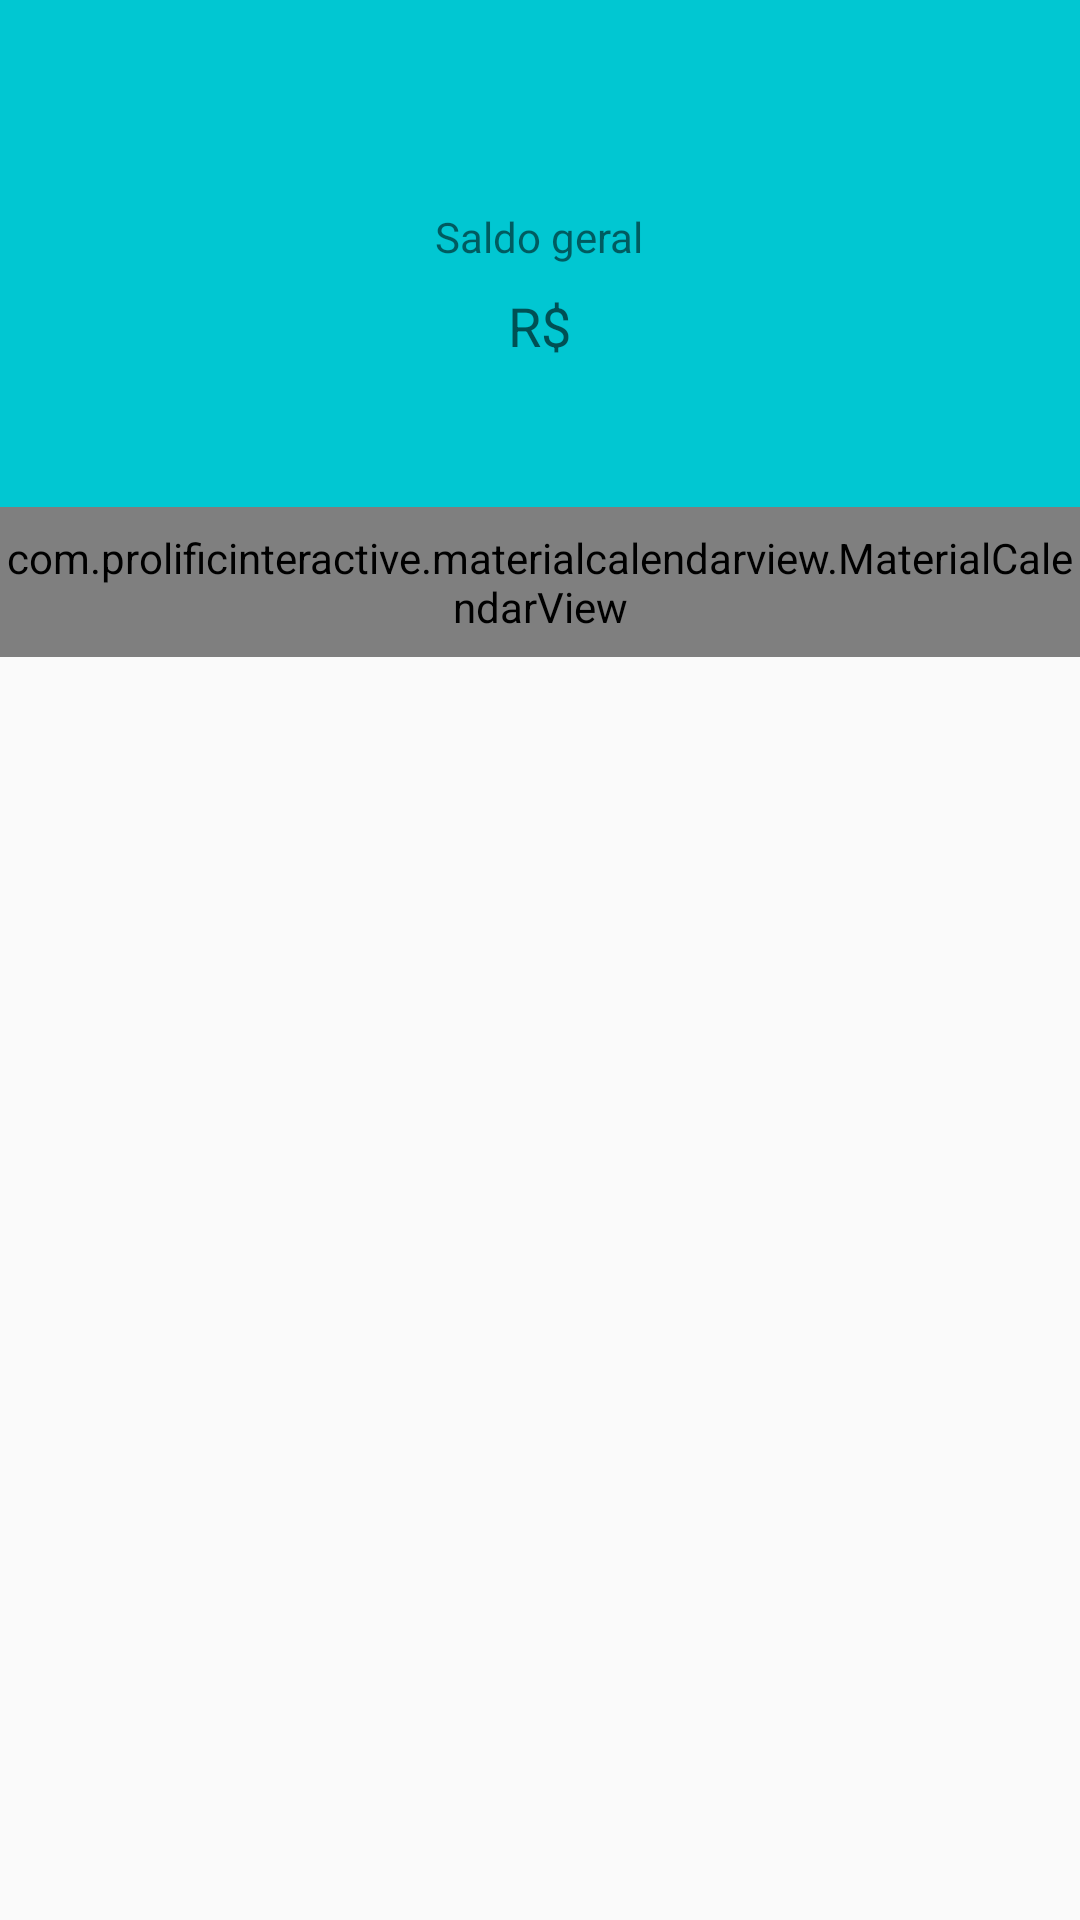

Android layout source for this screen:
<!-- AndroidManifest.xml: application theme AppTheme -->
<!-- res/layout/content_inicial.xml -->
<?xml version="1.0" encoding="utf-8"?>
<androidx.constraintlayout.widget.ConstraintLayout xmlns:android="http://schemas.android.com/apk/res/android"
    xmlns:app="http://schemas.android.com/apk/res-auto"
    xmlns:tools="http://schemas.android.com/tools"
    android:layout_width="match_parent"
    android:layout_height="match_parent"
    app:layout_behavior="@string/appbar_scrolling_view_behavior"
    tools:context=".activity.InicialActivity"
    tools:showIn="@layout/activity_inicial">

    <com.prolificinteractive.materialcalendarview.MaterialCalendarView
        android:id="@+id/calendarView"
        android:layout_width="0dp"
        android:layout_height="50dp"
        app:layout_constraintEnd_toEndOf="parent"
        app:layout_constraintHorizontal_bias="1.0"
        app:layout_constraintStart_toStartOf="parent"
        app:layout_constraintTop_toBottomOf="@+id/linearLayout"
        app:mcv_selectionColor="#00F"
        app:mcv_showOtherDates="all"
        app:mcv_tileHeight="50dp" />

    <LinearLayout
        android:id="@+id/linearLayout"
        android:layout_width="0dp"
        android:layout_height="169dp"
        android:background="@color/colorPrimary"
        android:orientation="vertical"
        android:paddingTop="32dp"
        app:layout_constraintEnd_toEndOf="parent"
        app:layout_constraintStart_toStartOf="parent"
        app:layout_constraintTop_toTopOf="parent">

        <ProgressBar
            android:id="@+id/progressBar"
            style="?android:attr/progressBarStyle"
            android:layout_width="wrap_content"
            android:layout_height="wrap_content"
            android:layout_gravity="center"
            android:visibility="gone" />

        <TextView
            android:id="@+id/nomeInicial"
            android:layout_width="wrap_content"
            android:layout_height="wrap_content"
            android:layout_gravity="center"
            android:layout_marginBottom="8dp"
            android:textAppearance="@style/TextAppearance.AppCompat.Large" />

        <TextView
            android:id="@+id/textView9"
            android:layout_width="wrap_content"
            android:layout_height="wrap_content"
            android:layout_gravity="center"
            android:layout_marginBottom="8dp"
            android:text="@string/saldo_geral" />

        <TextView
            android:id="@+id/saldoInicial"
            android:layout_width="wrap_content"
            android:layout_height="wrap_content"
            android:layout_gravity="center"
            android:layout_marginBottom="8dp"
            android:text="@string/r"
            android:textAppearance="@style/TextAppearance.AppCompat.Medium" />

    </LinearLayout>

    <androidx.recyclerview.widget.RecyclerView
        android:id="@+id/recyclerview"
        android:layout_width="0dp"
        android:layout_height="350dp"
        android:layout_marginStart="8dp"
        android:layout_marginLeft="8dp"
        android:layout_marginEnd="8dp"
        android:layout_marginRight="8dp"
        app:layout_constraintEnd_toEndOf="parent"
        app:layout_constraintStart_toStartOf="parent"
        app:layout_constraintTop_toBottomOf="@+id/calendarView" />
</androidx.constraintlayout.widget.ConstraintLayout>
<!-- res/layout/activity_inicial.xml (included above) -->
<?xml version="1.0" encoding="utf-8"?>
<androidx.coordinatorlayout.widget.CoordinatorLayout xmlns:android="http://schemas.android.com/apk/res/android"
    xmlns:app="http://schemas.android.com/apk/res-auto"
    xmlns:fab="http://schemas.android.com/apk/res-auto"
    xmlns:tools="http://schemas.android.com/tools"
    android:layout_width="match_parent"
    android:layout_height="match_parent"
    tools:context=".activity.InicialActivity">

    <com.google.android.material.appbar.AppBarLayout
        android:layout_width="match_parent"
        android:layout_height="wrap_content"
        android:theme="@style/AppTheme.AppBarOverlay"
        app:elevation="0dp">

        <androidx.appcompat.widget.Toolbar
            android:id="@+id/toolbar"
            android:layout_width="match_parent"
            android:layout_height="?attr/actionBarSize"
            android:background="?attr/colorPrimary"
            app:popupTheme="@style/AppTheme.PopupOverlay" />

    </com.google.android.material.appbar.AppBarLayout>

    <include layout="@layout/content_inicial" />


    <com.github.clans.fab.FloatingActionMenu
        android:id="@+id/menu"
        android:layout_width="wrap_content"
        android:layout_height="wrap_content"
        android:layout_gravity="end|bottom"
        android:layout_marginLeft="10dp"
        android:layout_marginRight="10dp"
        android:layout_marginBottom="10dp"
        fab:menu_animationDelayPerItem="50"
        fab:menu_backgroundColor="@android:color/transparent"
        fab:menu_buttonSpacing="0dp"
        fab:menu_colorNormal="#DA4336"
        fab:menu_colorPressed="#E75043"
        fab:menu_colorRipple="#99FFFFFF"
        fab:menu_fab_size="normal"
        fab:menu_icon="@drawable/fab_add"
        fab:menu_labels_colorNormal="#333333"
        fab:menu_labels_colorPressed="#444444"
        fab:menu_labels_colorRipple="#66FFFFFF"
        fab:menu_labels_cornerRadius="3dp"
        fab:menu_labels_ellipsize="none"
        fab:menu_labels_hideAnimation="@anim/fab_slide_out_to_right"
        fab:menu_labels_margin="0dp"
        fab:menu_labels_maxLines="-1"
        fab:menu_labels_padding="8dp"
        fab:menu_labels_paddingBottom="4dp"
        fab:menu_labels_paddingLeft="8dp"
        fab:menu_labels_paddingRight="8dp"
        fab:menu_labels_paddingTop="4dp"
        fab:menu_labels_position="left"
        fab:menu_labels_showAnimation="@anim/fab_slide_in_from_right"
        fab:menu_labels_showShadow="true"
        fab:menu_labels_singleLine="false"
        fab:menu_labels_textColor="#FFFFFF"
        fab:menu_labels_textSize="14sp"
        fab:menu_openDirection="up"
        fab:menu_shadowColor="#66000000"
        fab:menu_shadowRadius="4dp"
        fab:menu_shadowXOffset="1dp"
        fab:menu_shadowYOffset="3dp"
        fab:menu_showShadow="true">


        <com.github.clans.fab.FloatingActionButton
            android:id="@+id/fab_despesas"
            android:layout_width="wrap_content"
            android:layout_height="wrap_content"
            android:src="@drawable/fab_add"
            app:fab_colorNormal="@color/colorPrimaryDespesas"
            fab:fab_label="@string/despesas"
            fab:fab_size="mini" />

        <com.github.clans.fab.FloatingActionButton
            android:id="@+id/fab_receitas"
            android:layout_width="wrap_content"
            android:layout_height="wrap_content"
            android:src="@drawable/fab_add"
            app:fab_colorNormal="@color/colorPrimaryReceitas"
            fab:fab_label="@string/receita"
            fab:fab_size="mini" />


    </com.github.clans.fab.FloatingActionMenu>

</androidx.coordinatorlayout.widget.CoordinatorLayout>
<!-- resources referenced by this layout -->
<resources>
  <color name="colorPrimary">#01C7D2</color>
  <color name="colorPrimaryDespesas">#FF706A</color>
  <color name="colorPrimaryReceitas">#00D39E</color>
  <string name="despesas">Despesas</string>
  <string name="r">R$</string>
  <string name="receita">Receitas</string>
  <string name="saldo_geral">Saldo geral</string>
  <style name="AppTheme.AppBarOverlay" parent="ThemeOverlay.AppCompat.Dark.ActionBar" />
  <style name="AppTheme.PopupOverlay" parent="ThemeOverlay.AppCompat.Light" />
  <style name="AppTheme" parent="Theme.AppCompat.Light.DarkActionBar">
          
          <item name="colorPrimary">@color/colorPrimary</item>
          <item name="colorPrimaryDark">@color/colorPrimaryDark</item>
          <item name="colorAccent">@color/colorAccent</item>
      </style>
  <color name="colorPrimaryDark">#00B2BC</color>
  <color name="colorAccent">#FF706A</color>
</resources>
